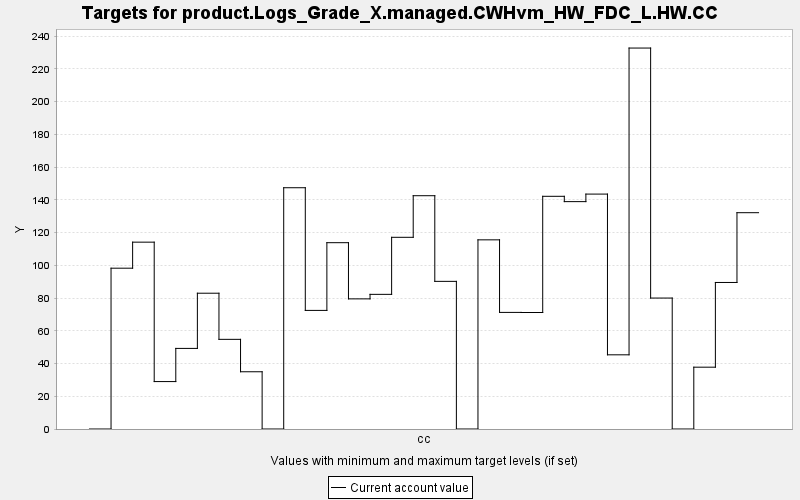

Source data for this figure (header and first rows):
TARGET, PERIOD, YEAR, PERIODWIDTH, MINIMUM, MAXIMUM, MINWEIGHT, MAXWEIGHT, CURRENT, SUMMARY
product.Logs_Grade_X.managed.CWHvm_HW_FD…, 0, 0, 10.0, 0.0, 10000, 1.0, 1.0, 0.0, 0.0
product.Logs_Grade_X.managed.CWHvm_HW_FD…, 1, 10, 10.0, 0.0, 10000, 1.0, 1.0, 98.25, 0.0
product.Logs_Grade_X.managed.CWHvm_HW_FD…, 2, 20, 10.0, 0.0, 10000, 1.0, 1.0, 114.2, 0.0
product.Logs_Grade_X.managed.CWHvm_HW_FD…, 3, 30, 10.0, 0.0, 10000, 1.0, 1.0, 28.98, 0.0
product.Logs_Grade_X.managed.CWHvm_HW_FD…, 4, 40, 10.0, 0.0, 10000, 1.0, 1.0, 49.24, 0.0
product.Logs_Grade_X.managed.CWHvm_HW_FD…, 5, 50, 10.0, 0.0, 10000, 1.0, 1.0, 82.96, 0.0
product.Logs_Grade_X.managed.CWHvm_HW_FD…, 6, 60, 10.0, 0.0, 10000, 1.0, 1.0, 54.78, 0.0
product.Logs_Grade_X.managed.CWHvm_HW_FD…, 7, 70, 10.0, 0.0, 10000, 1.0, 1.0, 34.97, 0.0
product.Logs_Grade_X.managed.CWHvm_HW_FD…, 8, 80, 10.0, 0.0, 10000, 1.0, 1.0, 0.0, 0.0
product.Logs_Grade_X.managed.CWHvm_HW_FD…, 9, 90, 10.0, 0.0, 10000, 1.0, 1.0, 147.4, 0.0
product.Logs_Grade_X.managed.CWHvm_HW_FD…, 10, 100, 10.0, 0.0, 10000, 1.0, 1.0, 72.46, 0.0
product.Logs_Grade_X.managed.CWHvm_HW_FD…, 11, 110, 10.0, 0.0, 10000, 1.0, 1.0, 113.8, 0.0
product.Logs_Grade_X.managed.CWHvm_HW_FD…, 12, 120, 10.0, 0.0, 10000, 1.0, 1.0, 79.51, 0.0
product.Logs_Grade_X.managed.CWHvm_HW_FD…, 13, 130, 10.0, 0.0, 10000, 1.0, 1.0, 82.27, 0.0
product.Logs_Grade_X.managed.CWHvm_HW_FD…, 14, 140, 10.0, 0.0, 10000, 1.0, 1.0, 117.1, 0.0
product.Logs_Grade_X.managed.CWHvm_HW_FD…, 15, 150, 10.0, 0.0, 10000, 1.0, 1.0, 142.5, 0.0
product.Logs_Grade_X.managed.CWHvm_HW_FD…, 16, 160, 10.0, 0.0, 10000, 1.0, 1.0, 90.2, 0.0
product.Logs_Grade_X.managed.CWHvm_HW_FD…, 17, 170, 10.0, 0.0, 10000, 1.0, 1.0, 0.0, 0.0
product.Logs_Grade_X.managed.CWHvm_HW_FD…, 18, 180, 10.0, 0.0, 10000, 1.0, 1.0, 115.6, 0.0
product.Logs_Grade_X.managed.CWHvm_HW_FD…, 19, 190, 10.0, 0.0, 10000, 1.0, 1.0, 71.24, 0.0
product.Logs_Grade_X.managed.CWHvm_HW_FD…, 20, 200, 10.0, 0.0, 10000, 1.0, 1.0, 71.18, 0.0
product.Logs_Grade_X.managed.CWHvm_HW_FD…, 21, 210, 10.0, 0.0, 10000, 1.0, 1.0, 142.2, 0.0
product.Logs_Grade_X.managed.CWHvm_HW_FD…, 22, 220, 10.0, 0.0, 10000, 1.0, 1.0, 138.9, 0.0
product.Logs_Grade_X.managed.CWHvm_HW_FD…, 23, 230, 10.0, 0.0, 10000, 1.0, 1.0, 143.5, 0.0
product.Logs_Grade_X.managed.CWHvm_HW_FD…, 24, 240, 10.0, 0.0, 10000, 1.0, 1.0, 45.33, 0.0
product.Logs_Grade_X.managed.CWHvm_HW_FD…, 25, 250, 10.0, 0.0, 10000, 1.0, 1.0, 232.7, 0.0
product.Logs_Grade_X.managed.CWHvm_HW_FD…, 26, 260, 10.0, 0.0, 10000, 1.0, 1.0, 80, 0.0
product.Logs_Grade_X.managed.CWHvm_HW_FD…, 27, 270, 10.0, 0.0, 10000, 1.0, 1.0, 0.0, 0.0
product.Logs_Grade_X.managed.CWHvm_HW_FD…, 28, 280, 10.0, 0.0, 10000, 1.0, 1.0, 37.77, 0.0
product.Logs_Grade_X.managed.CWHvm_HW_FD…, 29, 290, 10.0, 0.0, 10000, 1.0, 1.0, 89.53, 0.0
product.Logs_Grade_X.managed.CWHvm_HW_FD…, 30, 300, 10.0, 0.0, 10000, 1.0, 1.0, 132.2, 0.0
